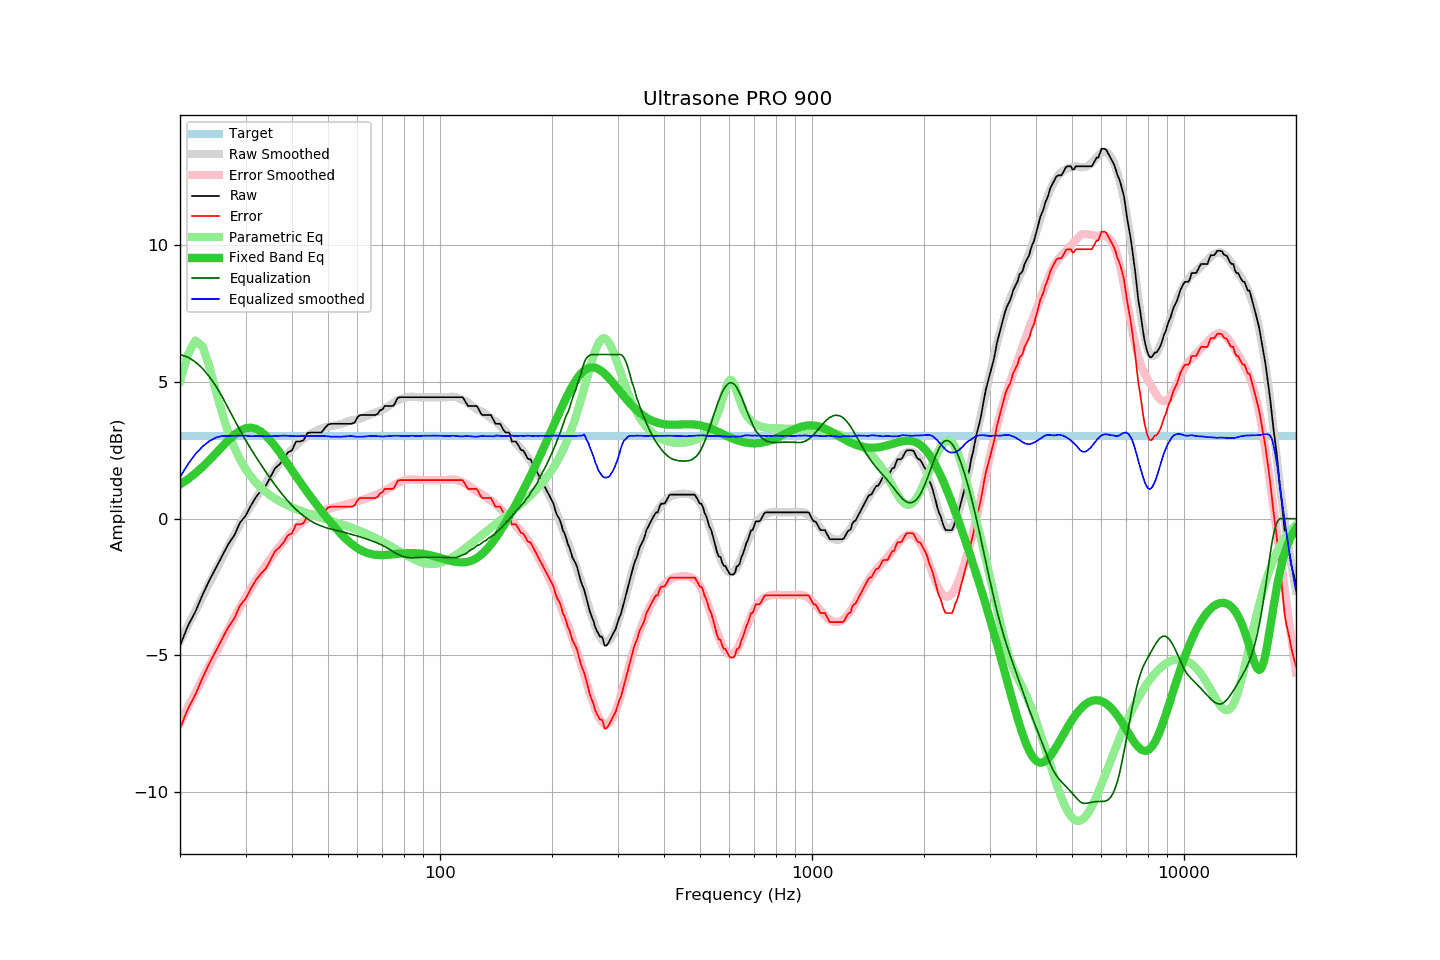

The file beside this chart, header and first rows:
frequency, raw, error, smoothed, error_smoothed, equalization, parametric_eq, equalized_raw, equalized_smoothed, target
20, -4.64, -7.67, -4.49, -7.46, 6.00, 1.24, 1.36, 1.51, 3.03
21, -3.92, -6.95, -3.92, -6.90, 5.90, 1.44, 1.98, 1.99, 3.03
22, -3.40, -6.43, -3.37, -6.37, 5.73, 1.66, 2.33, 2.36, 3.03
23, -2.78, -5.81, -2.85, -5.85, 5.49, 1.89, 2.71, 2.64, 3.03
24, -2.25, -5.28, -2.35, -5.36, 5.19, 2.14, 2.94, 2.84, 3.03
25, -1.79, -4.82, -1.87, -4.89, 4.84, 2.40, 3.05, 2.96, 3.03
26, -1.35, -4.38, -1.42, -4.44, 4.44, 2.64, 3.09, 3.02, 3.03
27, -0.92, -3.95, -0.99, -4.02, 4.02, 2.87, 3.10, 3.03, 3.03
28, -0.61, -3.64, -0.59, -3.62, 3.62, 3.07, 3.01, 3.03, 3.03
29, -0.14, -3.17, -0.20, -3.24, 3.24, 3.22, 3.10, 3.03, 3.03
30, 0.10, -2.93, 0.15, -2.88, 2.88, 3.30, 2.98, 3.03, 3.03
31, 0.47, -2.56, 0.46, -2.56, 2.56, 3.33, 3.02, 3.01, 3.03
32, 0.79, -2.24, 0.76, -2.26, 2.26, 3.28, 3.04, 3.02, 3.03
33, 1.02, -2.01, 1.04, -1.98, 1.98, 3.18, 3.00, 3.02, 3.03
34, 1.20, -1.83, 1.30, -1.71, 1.71, 3.04, 2.91, 3.01, 3.03
35, 1.52, -1.51, 1.55, -1.47, 1.47, 2.86, 2.98, 3.01, 3.03
36, 1.84, -1.19, 1.78, -1.23, 1.23, 2.65, 3.07, 3.02, 3.03
37, 1.98, -1.05, 2.00, -1.02, 1.02, 2.43, 3.00, 3.03, 3.03
38, 2.17, -0.86, 2.21, -0.82, 0.82, 2.21, 2.99, 3.03, 3.03
39, 2.42, -0.61, 2.38, -0.65, 0.65, 1.99, 3.06, 3.03, 3.03
40, 2.50, -0.53, 2.54, -0.48, 0.48, 1.77, 2.98, 3.02, 3.03
41, 2.82, -0.21, 2.68, -0.34, 0.34, 1.56, 3.16, 3.01, 3.03
42, 2.82, -0.21, 2.81, -0.21, 0.21, 1.35, 3.03, 3.02, 3.03
43, 2.87, -0.16, 2.92, -0.10, 0.10, 1.15, 2.97, 3.02, 3.03
44, 3.13, 0.10, 3.03, 0.00, -0.00, 0.96, 3.13, 3.02, 3.03
45, 3.15, 0.12, 3.11, 0.09, -0.09, 0.78, 3.06, 3.02, 3.03
46, 3.15, 0.12, 3.18, 0.16, -0.16, 0.61, 2.99, 3.02, 3.03
47, 3.15, 0.12, 3.25, 0.22, -0.22, 0.44, 2.93, 3.02, 3.03
48, 3.15, 0.12, 3.30, 0.27, -0.27, 0.28, 2.88, 3.03, 3.03
49, 3.31, 0.28, 3.34, 0.32, -0.32, 0.13, 2.99, 3.02, 3.03
50, 3.44, 0.41, 3.36, 0.35, -0.35, -0.02, 3.09, 3.01, 3.03
51, 3.47, 0.44, 3.37, 0.38, -0.38, -0.16, 3.09, 2.99, 3.03
52, 3.47, 0.44, 3.41, 0.41, -0.41, -0.29, 3.06, 3.00, 3.03
53, 3.47, 0.44, 3.43, 0.43, -0.43, -0.42, 3.03, 3.00, 3.03
54, 3.47, 0.44, 3.46, 0.47, -0.47, -0.54, 3.00, 2.99, 3.03
55, 3.47, 0.44, 3.49, 0.49, -0.49, -0.65, 2.97, 3.00, 3.03
56, 3.47, 0.44, 3.53, 0.52, -0.52, -0.75, 2.95, 3.01, 3.03
57, 3.47, 0.44, 3.57, 0.55, -0.55, -0.85, 2.92, 3.02, 3.03
58, 3.47, 0.44, 3.59, 0.58, -0.58, -0.93, 2.89, 3.02, 3.03
59, 3.52, 0.49, 3.61, 0.61, -0.61, -1.01, 2.91, 3.00, 3.03
60, 3.71, 0.68, 3.63, 0.64, -0.64, -1.08, 3.07, 2.99, 3.03
61, 3.79, 0.76, 3.65, 0.66, -0.66, -1.14, 3.13, 2.99, 3.03
62, 3.79, 0.76, 3.69, 0.69, -0.69, -1.19, 3.09, 3.00, 3.03
63, 3.79, 0.76, 3.73, 0.73, -0.73, -1.23, 3.06, 3.00, 3.03
64, 3.79, 0.76, 3.77, 0.76, -0.76, -1.26, 3.03, 3.01, 3.03
65, 3.79, 0.76, 3.82, 0.79, -0.79, -1.29, 3.00, 3.02, 3.03
66, 3.79, 0.76, 3.85, 0.83, -0.83, -1.31, 2.96, 3.03, 3.03
67, 3.79, 0.76, 3.88, 0.86, -0.86, -1.32, 2.93, 3.02, 3.03
68, 3.83, 0.80, 3.91, 0.90, -0.90, -1.33, 2.93, 3.01, 3.03
69, 3.96, 0.93, 3.94, 0.93, -0.93, -1.33, 3.02, 3.01, 3.03
70, 3.99, 0.96, 3.98, 0.97, -0.97, -1.33, 3.02, 3.00, 3.03
71, 4.12, 1.09, 4.02, 1.02, -1.02, -1.33, 3.10, 3.01, 3.03
72, 4.12, 1.09, 4.08, 1.07, -1.07, -1.32, 3.05, 3.01, 3.03
73, 4.12, 1.09, 4.14, 1.12, -1.12, -1.32, 3.00, 3.02, 3.03
74, 4.12, 1.09, 4.19, 1.17, -1.17, -1.31, 2.95, 3.02, 3.03
75, 4.13, 1.10, 4.24, 1.22, -1.22, -1.30, 2.91, 3.03, 3.03
76, 4.27, 1.24, 4.29, 1.26, -1.26, -1.29, 3.01, 3.03, 3.03
77, 4.42, 1.39, 4.33, 1.30, -1.30, -1.29, 3.12, 3.03, 3.03
78, 4.44, 1.41, 4.36, 1.34, -1.34, -1.28, 3.10, 3.03, 3.03
79, 4.44, 1.41, 4.39, 1.37, -1.37, -1.27, 3.07, 3.02, 3.03
... 553 more rows
